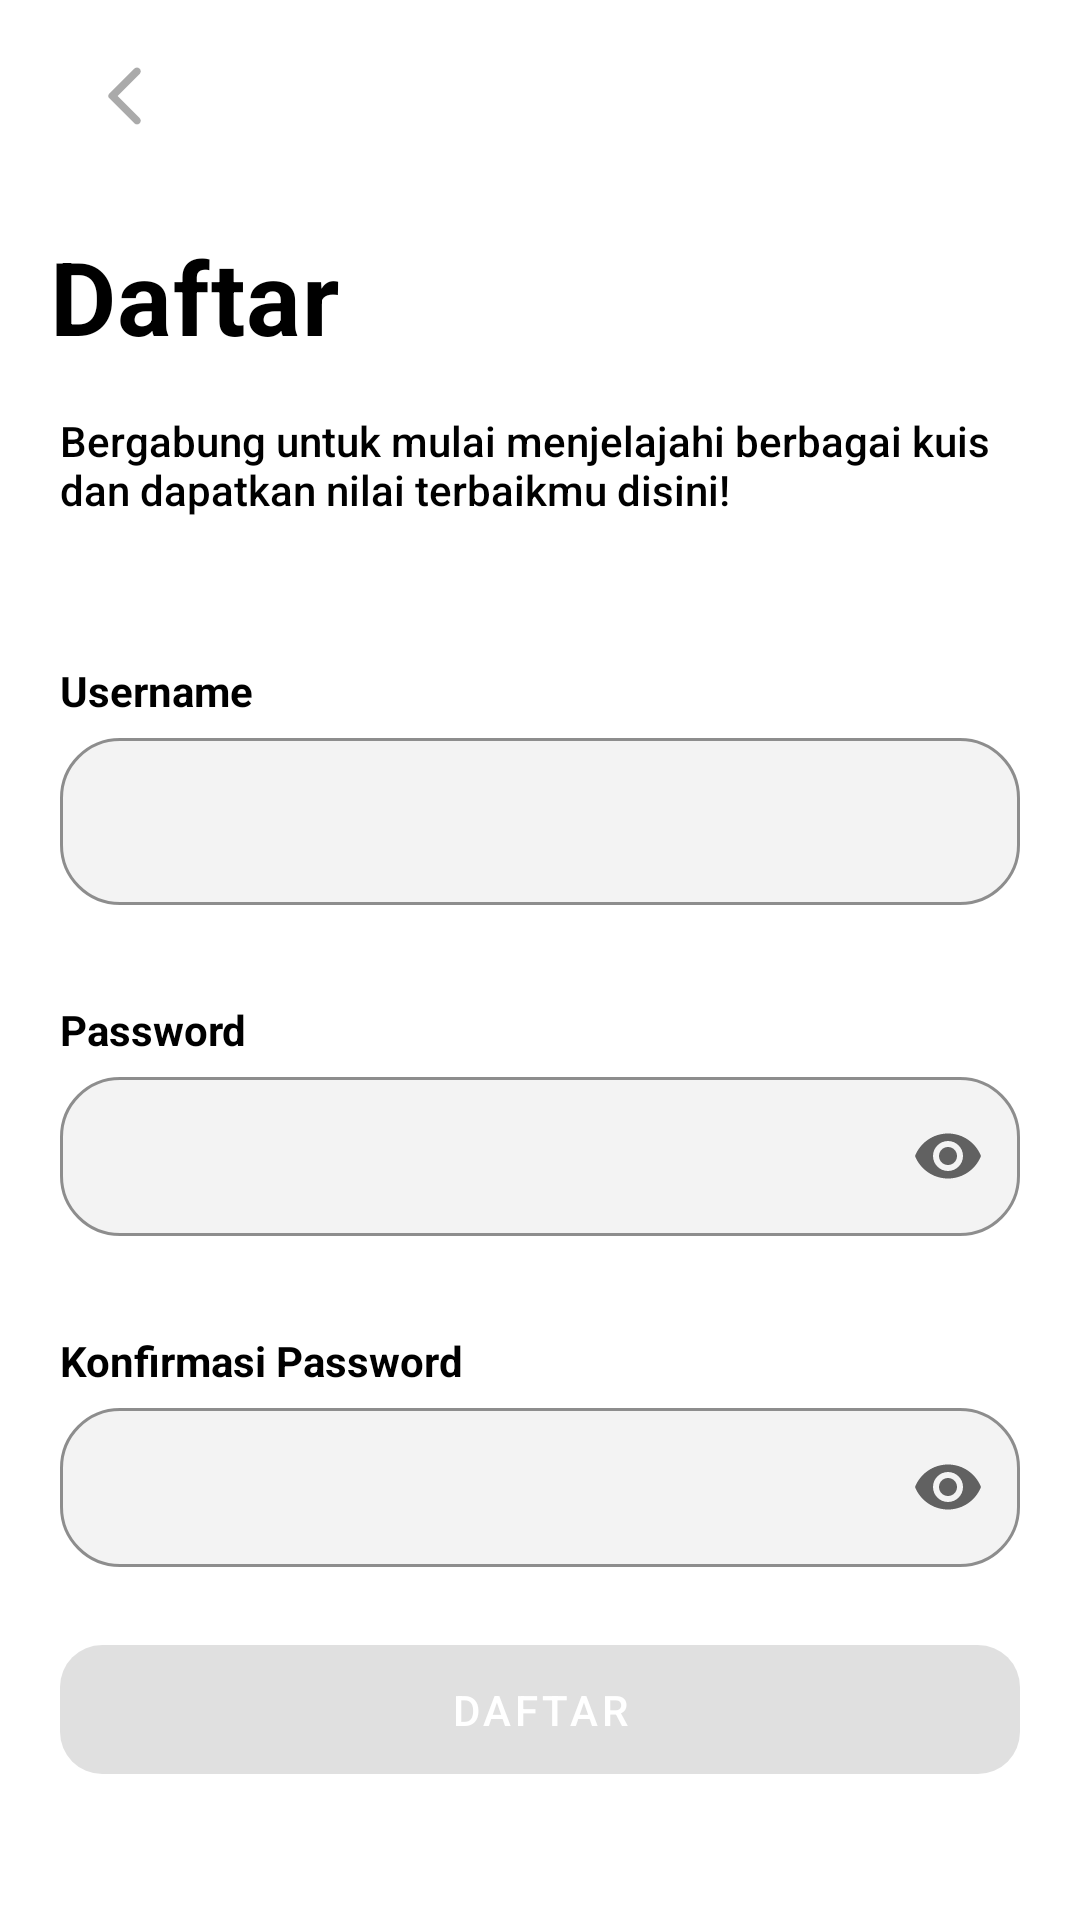

Reconstruct the res/layout file that produces this screen, plus the resources it refers to.
<!-- AndroidManifest.xml: application theme Theme.AyoPintar -->
<!-- res/layout/fragment_next_register.xml -->
<?xml version="1.0" encoding="utf-8"?>
<androidx.constraintlayout.widget.ConstraintLayout xmlns:android="http://schemas.android.com/apk/res/android"
    xmlns:tools="http://schemas.android.com/tools"
    android:layout_width="match_parent"
    android:layout_height="match_parent"
    xmlns:app="http://schemas.android.com/apk/res-auto"
    tools:context=".ui.auth.register.NextRegisterFragment">
    <com.google.android.material.progressindicator.LinearProgressIndicator
        android:visibility="gone"
        android:id="@+id/loading_indicator"
        android:indeterminate="true"
        android:layout_width="0dp"
        android:layout_height="wrap_content"
        app:layout_constraintStart_toStartOf="parent"
        app:layout_constraintEnd_toEndOf="parent"
        app:layout_constraintTop_toTopOf="parent"/>

    <ImageButton
        android:id="@+id/btn_back"
        android:layout_width="wrap_content"
        android:layout_height="wrap_content"
        android:layout_marginTop="4dp"
        android:background="@null"
        android:contentDescription="@string/back_button"
        android:padding="16dp"
        android:src="@drawable/arrow_back_24"
        app:layout_constraintEnd_toEndOf="parent"
        app:layout_constraintHorizontal_bias="0.045"
        app:layout_constraintStart_toStartOf="parent"
        app:layout_constraintTop_toTopOf="parent" />

    <TextView
        android:id="@+id/textView"
        android:layout_width="wrap_content"
        android:layout_height="wrap_content"
        android:layout_marginTop="16dp"


        android:text="@string/daftar"
        android:textAppearance="@style/TextAppearance.MaterialComponents.Headline4"

        android:textStyle="bold"

        app:layout_constraintEnd_toEndOf="parent"
        app:layout_constraintHorizontal_bias="0.063"
        app:layout_constraintStart_toStartOf="parent"
        app:layout_constraintTop_toBottomOf="@+id/btn_back" />

    <TextView
        android:id="@+id/textView2"
        android:layout_width="0dp"
        android:layout_height="wrap_content"
        android:layout_marginHorizontal="20dp"
        android:layout_marginTop="16dp"
        android:text="@string/auth_desc"
        android:textAppearance="@style/TextAppearance.AppCompat.Body2"
        app:layout_constraintEnd_toEndOf="parent"
        app:layout_constraintStart_toStartOf="parent"
        app:layout_constraintTop_toBottomOf="@+id/textView" />
    <TextView
        android:id="@+id/label_username"
        android:layout_width="wrap_content"
        android:layout_height="wrap_content"
        android:layout_marginTop="48dp"
        android:labelFor="@id/edt_name"
        android:text="@string/username"
        android:textStyle="bold"
        app:layout_constraintStart_toStartOf="@+id/textView2"
        app:layout_constraintTop_toBottomOf="@+id/textView2" />

    <com.google.android.material.textfield.TextInputLayout
        android:id="@+id/edt_username"
        style="@style/OutlinedBoxWithBorderRadius"
        android:layout_width="match_parent"
        android:layout_height="wrap_content"
        android:layout_marginHorizontal="20dp"
        app:layout_constraintEnd_toEndOf="parent"
        app:layout_constraintStart_toStartOf="@+id/label_username"
        app:layout_constraintTop_toBottomOf="@+id/label_username">


        <com.google.android.material.textfield.TextInputEditText
            android:layout_width="match_parent"
            android:layout_height="wrap_content" />

    </com.google.android.material.textfield.TextInputLayout>
    <TextView
        android:id="@+id/label_password"
        android:layout_width="wrap_content"
        android:layout_height="wrap_content"

        android:layout_marginTop="32dp"
        android:labelFor="@id/edt_password"
        android:text="@string/password"
        android:textStyle="bold"
        app:layout_constraintStart_toStartOf="@+id/label_username"
        app:layout_constraintTop_toBottomOf="@+id/edt_username" />

    <com.google.android.material.textfield.TextInputLayout
        android:id="@+id/edt_password"
        style="@style/OutlinedBoxWithBorderRadius"
        android:layout_width="match_parent"
        android:layout_height="wrap_content"
        app:endIconMode="password_toggle"
        android:layout_marginHorizontal="20dp"
        app:layout_constraintEnd_toEndOf="@+id/edt_username"
        app:layout_constraintHorizontal_bias="1.0"
        app:layout_constraintStart_toStartOf="@+id/edt_username"
        app:layout_constraintTop_toBottomOf="@+id/label_password">


        <com.google.android.material.textfield.TextInputEditText

            android:inputType="textPassword"
            style="@style/OutlinedBoxWithBorderRadius"
            android:layout_width="match_parent"
            android:layout_height="wrap_content" />

    </com.google.android.material.textfield.TextInputLayout>
    <TextView
        android:id="@+id/label_konfirm_password"
        android:layout_width="wrap_content"
        android:layout_height="wrap_content"

        android:layout_marginTop="32dp"
        android:labelFor="@id/edt_password"
        android:text="@string/konfirmasi_password"
        android:textStyle="bold"
        app:layout_constraintStart_toStartOf="@+id/label_password"
        app:layout_constraintTop_toBottomOf="@+id/edt_password" />
    <com.google.android.material.textfield.TextInputLayout
        android:id="@+id/edt_password_konfirm"
        style="@style/OutlinedBoxWithBorderRadius"
        android:layout_width="match_parent"
        android:layout_height="wrap_content"
        app:endIconMode="password_toggle"
        android:layout_marginHorizontal="20dp"
        app:layout_constraintEnd_toEndOf="@+id/edt_password"
        app:layout_constraintHorizontal_bias="1.0"
        app:layout_constraintStart_toStartOf="@+id/edt_password"
        app:layout_constraintTop_toBottomOf="@+id/label_konfirm_password">


        <com.google.android.material.textfield.TextInputEditText
            android:inputType="textPassword"
            style="@style/OutlinedBoxWithBorderRadius"
            android:layout_width="match_parent"
            android:layout_height="wrap_content" />

    </com.google.android.material.textfield.TextInputLayout>

    <com.google.android.material.button.MaterialButton
        android:id="@+id/btn_daftar"
        style="@style/ButtonSolidPrimary"
        android:layout_width="0dp"
        android:layout_height="wrap_content"
        android:layout_marginTop="20dp"
        android:text="@string/daftar"
        app:layout_constraintEnd_toEndOf="parent"
        android:layout_marginHorizontal="20dp"
        android:enabled="false"

        app:layout_constraintStart_toStartOf="parent"
        app:layout_constraintTop_toBottomOf="@+id/edt_password_konfirm" />


</androidx.constraintlayout.widget.ConstraintLayout>
<!-- resources referenced by this layout -->
<resources>
  <!-- drawable arrow_back_24 (drawable) -->
  <vector android:height="24dp" android:tint="#AAAAAA"
      android:viewportHeight="24" android:viewportWidth="24"
      android:width="24dp" xmlns:android="http://schemas.android.com/apk/res/android">
      <path android:fillColor="@android:color/white" android:pathData="M16.88,2.88L16.88,2.88c-0.49,-0.49 -1.28,-0.49 -1.77,0l-8.41,8.41c-0.39,0.39 -0.39,1.02 0,1.41l8.41,8.41c0.49,0.49 1.28,0.49 1.77,0l0,0c0.49,-0.49 0.49,-1.28 0,-1.77L9.54,12l7.35,-7.35C17.37,4.16 17.37,3.37 16.88,2.88z"/>
  </vector>
  <string name="auth_desc">Bergabung untuk mulai menjelajahi berbagai kuis dan dapatkan nilai terbaikmu disini!</string>
  <string name="back_button">Back button</string>
  <string name="daftar">Daftar</string>
  <string name="konfirmasi_password">Konfirmasi Password</string>
  <string name="password">Password</string>
  <string name="username">Username</string>
  <style name="ButtonSolidPrimary" parent="ShapeAppearanceOverlay.Material3.Button">
          <item name="android:textColor">@color/white</item>
          <item name="cornerRadius">14dp</item>
          <item name="android:paddingTop">12dp</item>
          <item name="android:paddingBottom">12dp</item>
  
      </style>
  <style name="OutlinedBoxWithBorderRadius" parent="Widget.MaterialComponents.TextInputLayout.OutlinedBox">
          <item name="shapeAppearanceOverlay">@style/ShapeAppearanceOverlay.MyApp.TextInputLayout</item>
          <item name="boxStrokeColor">@color/transparent</item>
          <item name="boxBackgroundColor">#F3F3F3</item>
          <item name="boxStrokeWidth">1dp</item>
  
          <item name="hintTextAppearance">@style/TextAppearance.Material3.BodyMedium</item>
          <item name="hintTextColor">#898989</item>
  
      </style>
  <style name="Theme.AyoPintar" parent="Theme.MaterialComponents.DayNight.DarkActionBar">
          
          <item name="colorPrimary">@color/blue_primary</item>
          <item name="colorPrimaryVariant">@color/blue_variant</item>
          <item name="colorOnPrimary">@color/white</item>
          
          <item name="colorSecondary">@color/teal_200</item>
          <item name="colorSecondaryVariant">@color/teal_700</item>
          <item name="colorOnSecondary">@color/black</item>
          
          <item name="android:textColor">@color/black</item>
          
          <item name="android:statusBarColor">?attr/colorPrimaryVariant</item>
          
      </style>
  <color name="white">#FFFFFFFF</color>
  <style name="ShapeAppearanceOverlay.MyApp.TextInputLayout" parent="">
          <item name="cornerFamily">rounded</item>
          <item name="cornerSize">20dp</item>
      </style>
  <color name="transparent">#00000000</color>
  <color name="blue_primary">#2D5DD6</color>
  <color name="blue_variant">#143589</color>
  <color name="teal_200">#FF03DAC5</color>
  <color name="teal_700">#FF018786</color>
  <color name="black">#FF000000</color>
</resources>
